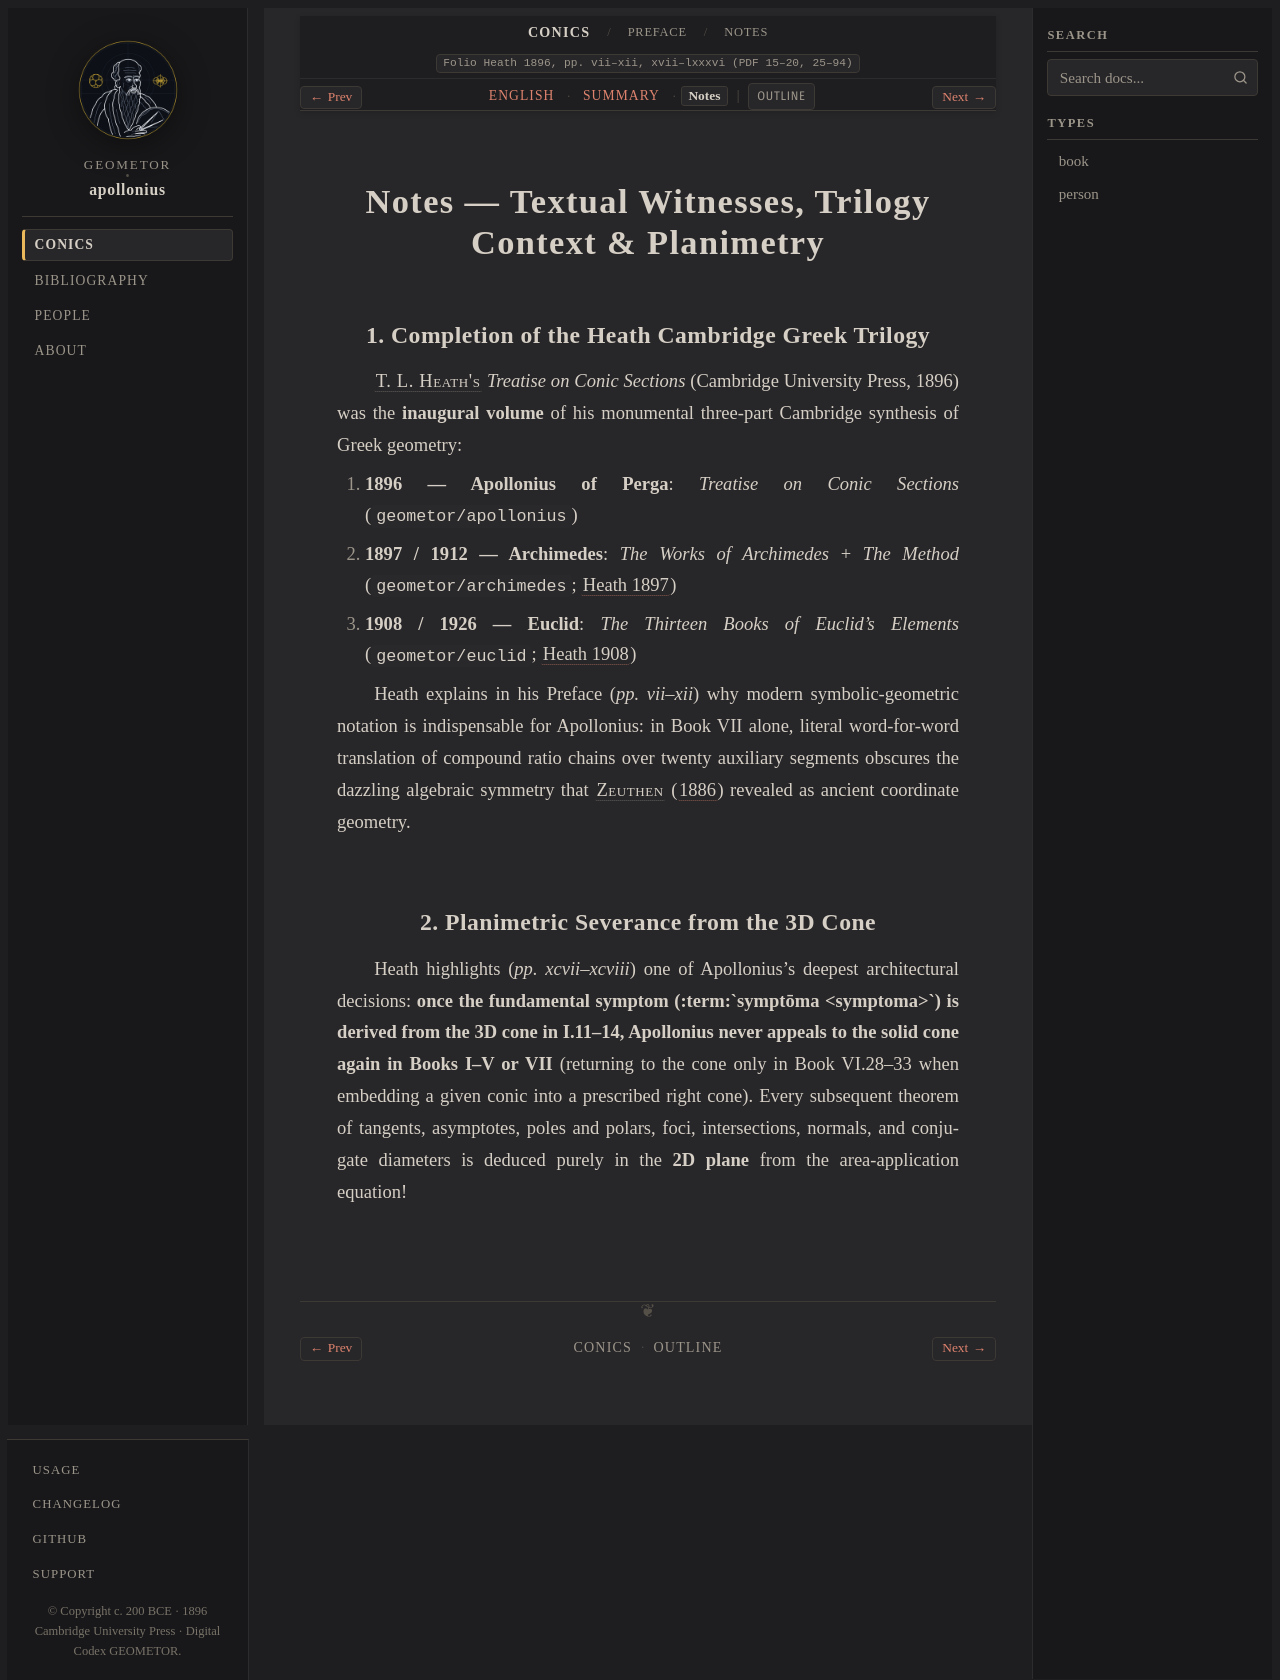

repository: geometor/apollonius · page: conics/preface/sec_01_historical_survey/notes.html · generator: sphinx

:layout: book
:canonical_id: Survey (Notes)
:breadcrumb_title: Notes
:order: 1
:tracks: English: index | Summary: summary | Notes: notes
:folio: Heath 1896, pp. vii–xii, xvii–lxxxvi (PDF 15–20, 25–94)

Notes — Textual Witnesses, Trilogy Context & Planimetry
=======================================================

1. Completion of the Heath Cambridge Greek Trilogy
--------------------------------------------------

:person:`T. L. Heath's <heath>` *Treatise on Conic Sections* (Cambridge University Press, 1896) was the **inaugural volume** of his monumental three-part Cambridge synthesis of Greek geometry:

1. **1896 — Apollonius of Perga**: *Treatise on Conic Sections* (``geometor/apollonius``)
2. **1897 / 1912 — Archimedes**: *The Works of Archimedes* + *The Method* (``geometor/archimedes``; :cite:`Heath 1897 <archimedes:heath1897>`)
3. **1908 / 1926 — Euclid**: *The Thirteen Books of Euclid's Elements* (``geometor/euclid``; :cite:`Heath 1908 <euclid:heath1908>`)

Heath explains in his Preface (*pp. vii–xii*) why modern symbolic-geometric notation is indispensable for Apollonius: in Book VII alone, literal word-for-word translation of compound ratio chains over twenty auxiliary segments obscures the dazzling algebraic symmetry that :person:`Zeuthen <zeuthen>` (:cite:`1886 <zeuthen:1886>`) revealed as ancient coordinate geometry.

2. Planimetric Severance from the 3D Cone
-----------------------------------------

Heath highlights (*pp. xcvii–xcviii*) one of Apollonius's deepest architectural decisions: **once the fundamental symptom (:term:`symptōma <symptoma>`) is derived from the 3D cone in I.11–14, Apollonius never appeals to the solid cone again in Books I–V or VII** (returning to the cone only in Book VI.28–33 when embedding a given conic into a prescribed right cone). Every subsequent theorem of tangents, asymptotes, poles and polars, foci, intersections, normals, and conjugate diameters is deduced purely in the **2D plane** from the area-application equation!
